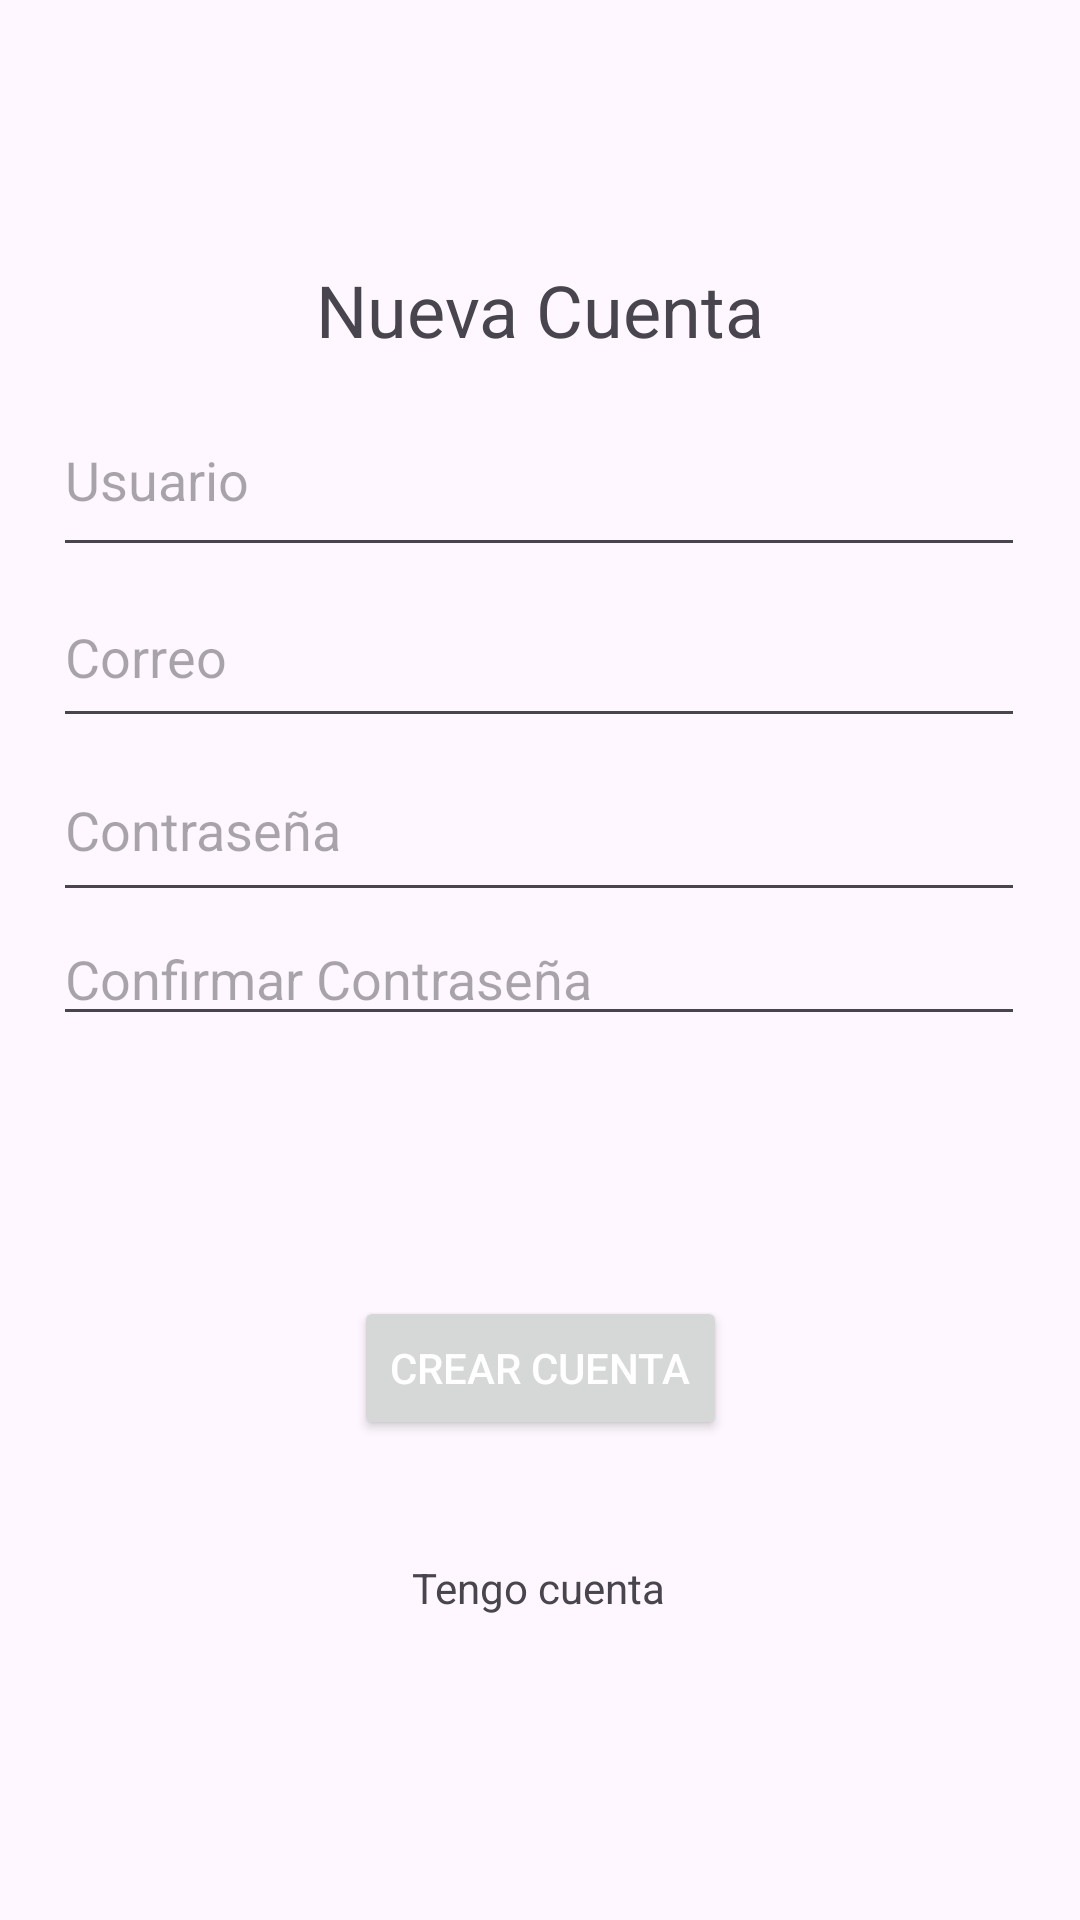

Here is an Android app screen rendered from its layout file. Give the layout XML and the strings, colors and styles it references.
<!-- AndroidManifest.xml: application theme Theme.ContactoMovilContacto -->
<!-- res/layout/activity_nueva_cuenta.xml -->
<?xml version="1.0" encoding="utf-8"?>
<androidx.constraintlayout.widget.ConstraintLayout xmlns:android="http://schemas.android.com/apk/res/android"
    xmlns:app="http://schemas.android.com/apk/res-auto"
    xmlns:tools="http://schemas.android.com/tools"
    android:layout_width="match_parent"
    android:layout_height="match_parent"
    tools:context=".Vista.NuevaCuenta">

    <LinearLayout
        android:id="@+id/linearLayout"
        android:layout_width="324dp"
        android:layout_height="305dp"
        android:orientation="vertical"
        app:layout_constraintBottom_toBottomOf="parent"
        app:layout_constraintEnd_toEndOf="parent"
        app:layout_constraintHorizontal_bias="0.494"
        app:layout_constraintStart_toStartOf="parent"
        app:layout_constraintTop_toTopOf="parent"
        app:layout_constraintVertical_bias="0.382">

        <EditText
            android:id="@+id/editTextUsuario"
            android:layout_width="match_parent"
            android:layout_height="61dp"
            android:ems="10"
            android:hint="Usuario"
            android:inputType="text" />

        <EditText
            android:id="@+id/editTextCorreo"
            android:layout_width="match_parent"
            android:layout_height="57dp"
            android:ems="10"
            android:hint="Correo"
            android:inputType="textEmailAddress" />

        <EditText
            android:id="@+id/editTextContraseña"
            android:layout_width="match_parent"
            android:layout_height="58dp"
            android:ems="10"
            android:hint="Contraseña"
            android:inputType="textPassword" />

        <EditText
            android:id="@+id/editTextConfirmPass"
            android:layout_width="match_parent"
            android:layout_height="wrap_content"
            android:ems="10"
            android:hint="Confirmar Contraseña"
            android:inputType="textPassword" />
    </LinearLayout>

    <Button
        android:id="@+id/btnAdd"
        android:layout_width="wrap_content"
        android:layout_height="wrap_content"
        android:text="Crear cuenta"
        app:layout_constraintBottom_toBottomOf="parent"
        app:layout_constraintEnd_toEndOf="parent"
        app:layout_constraintStart_toStartOf="parent"
        app:layout_constraintTop_toTopOf="parent"
        android:textColor="@android:color/white"
        app:layout_constraintVertical_bias="0.73" />

    <TextView
        android:id="@+id/txtIrLogin"
        android:layout_width="wrap_content"
        android:layout_height="wrap_content"
        android:text="Tengo cuenta"
        app:layout_constraintBottom_toBottomOf="parent"
        app:layout_constraintEnd_toEndOf="parent"
        app:layout_constraintHorizontal_bias="0.498"
        app:layout_constraintStart_toStartOf="parent"
        app:layout_constraintTop_toTopOf="parent"
        app:layout_constraintVertical_bias="0.837" />

    <TextView
        android:id="@+id/textView5"
        android:layout_width="wrap_content"
        android:layout_height="wrap_content"
        android:text="Nueva Cuenta"
        android:textSize="24dp"
        app:layout_constraintBottom_toBottomOf="parent"
        app:layout_constraintEnd_toEndOf="parent"
        app:layout_constraintStart_toStartOf="parent"
        app:layout_constraintTop_toTopOf="parent"
        app:layout_constraintVertical_bias="0.143" />

</androidx.constraintlayout.widget.ConstraintLayout>
<!-- resources referenced by this layout -->
<resources>
  <style name="Theme.ContactoMovilContacto" parent="Base.Theme.ContactoMovilContacto" />
  <style name="Base.Theme.ContactoMovilContacto" parent="Theme.Material3.DayNight.NoActionBar">
          
          
          <item name="colorPrimary">@color/appClaro</item>
          <item name="colorOnSurface">@color/appClaro</item>
      </style>
  <color name="appClaro">#8d3bd1</color>
</resources>
